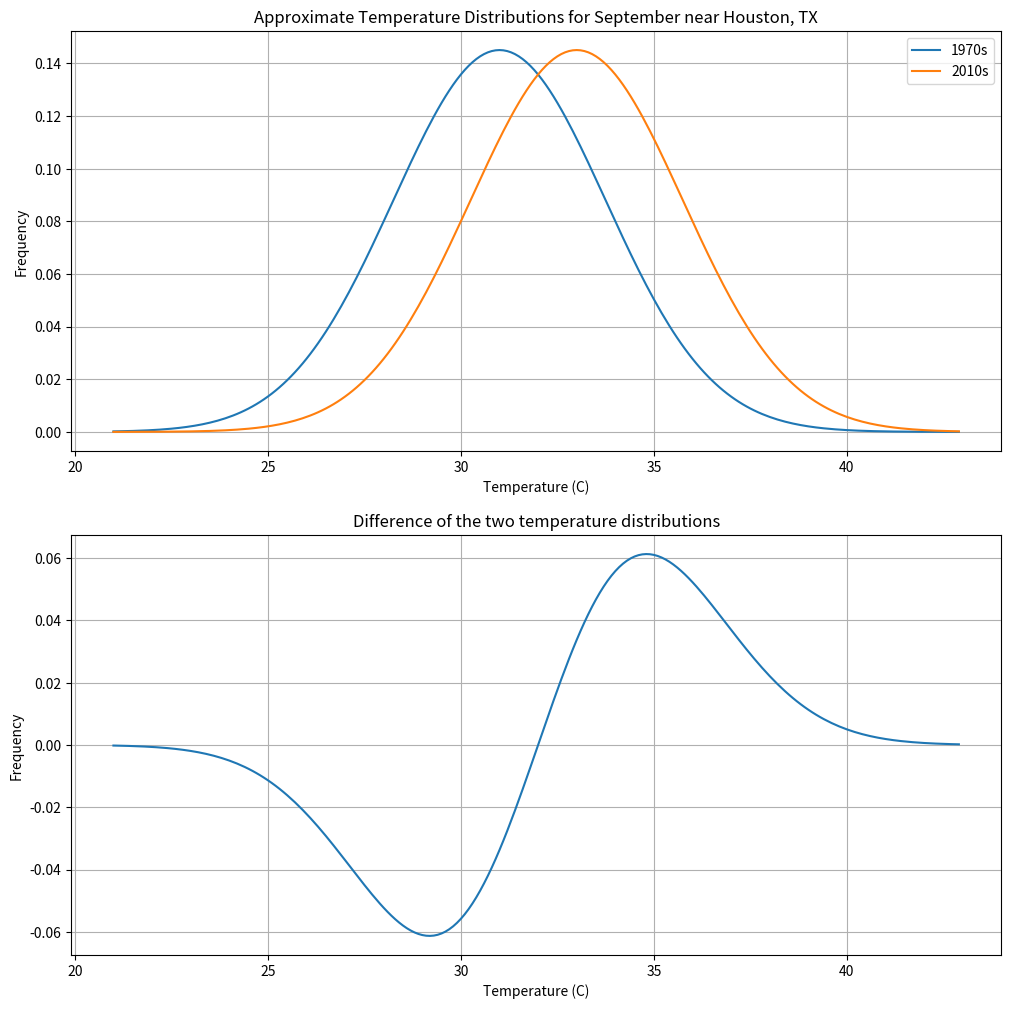

Here is the Python script that generated this plot:
import numpy as np
import matplotlib.pyplot as plt
from scipy.stats import norm
import statistics

# ....These distributions roughly approximate those in Figure 1.1 in Dessler's Introduction to Modern Climate Change
x = np.arange(21, 43, 0.1)
H1970s = norm.pdf(x, 31, 2.75)
H2010s = norm.pdf(x, 33, 2.75)


plt.figure(figsize=(12,12))
plt.subplot(211)
plt.plot(x, H1970s)
plt.plot(x, H2010s)
plt.grid(True)
plt.xlabel('Temperature (C)')
plt.ylabel('Frequency')
plt.title('Approximate Temperature Distributions for September near Houston, TX')
plt.legend(['1970s', '2010s'])
plt.subplot(212)
plt.plot(x, H2010s-H1970s)
plt.xlabel('Temperature (C)')
plt.ylabel('Frequency')
plt.title('Difference of the two temperature distributions')
plt.grid(True)